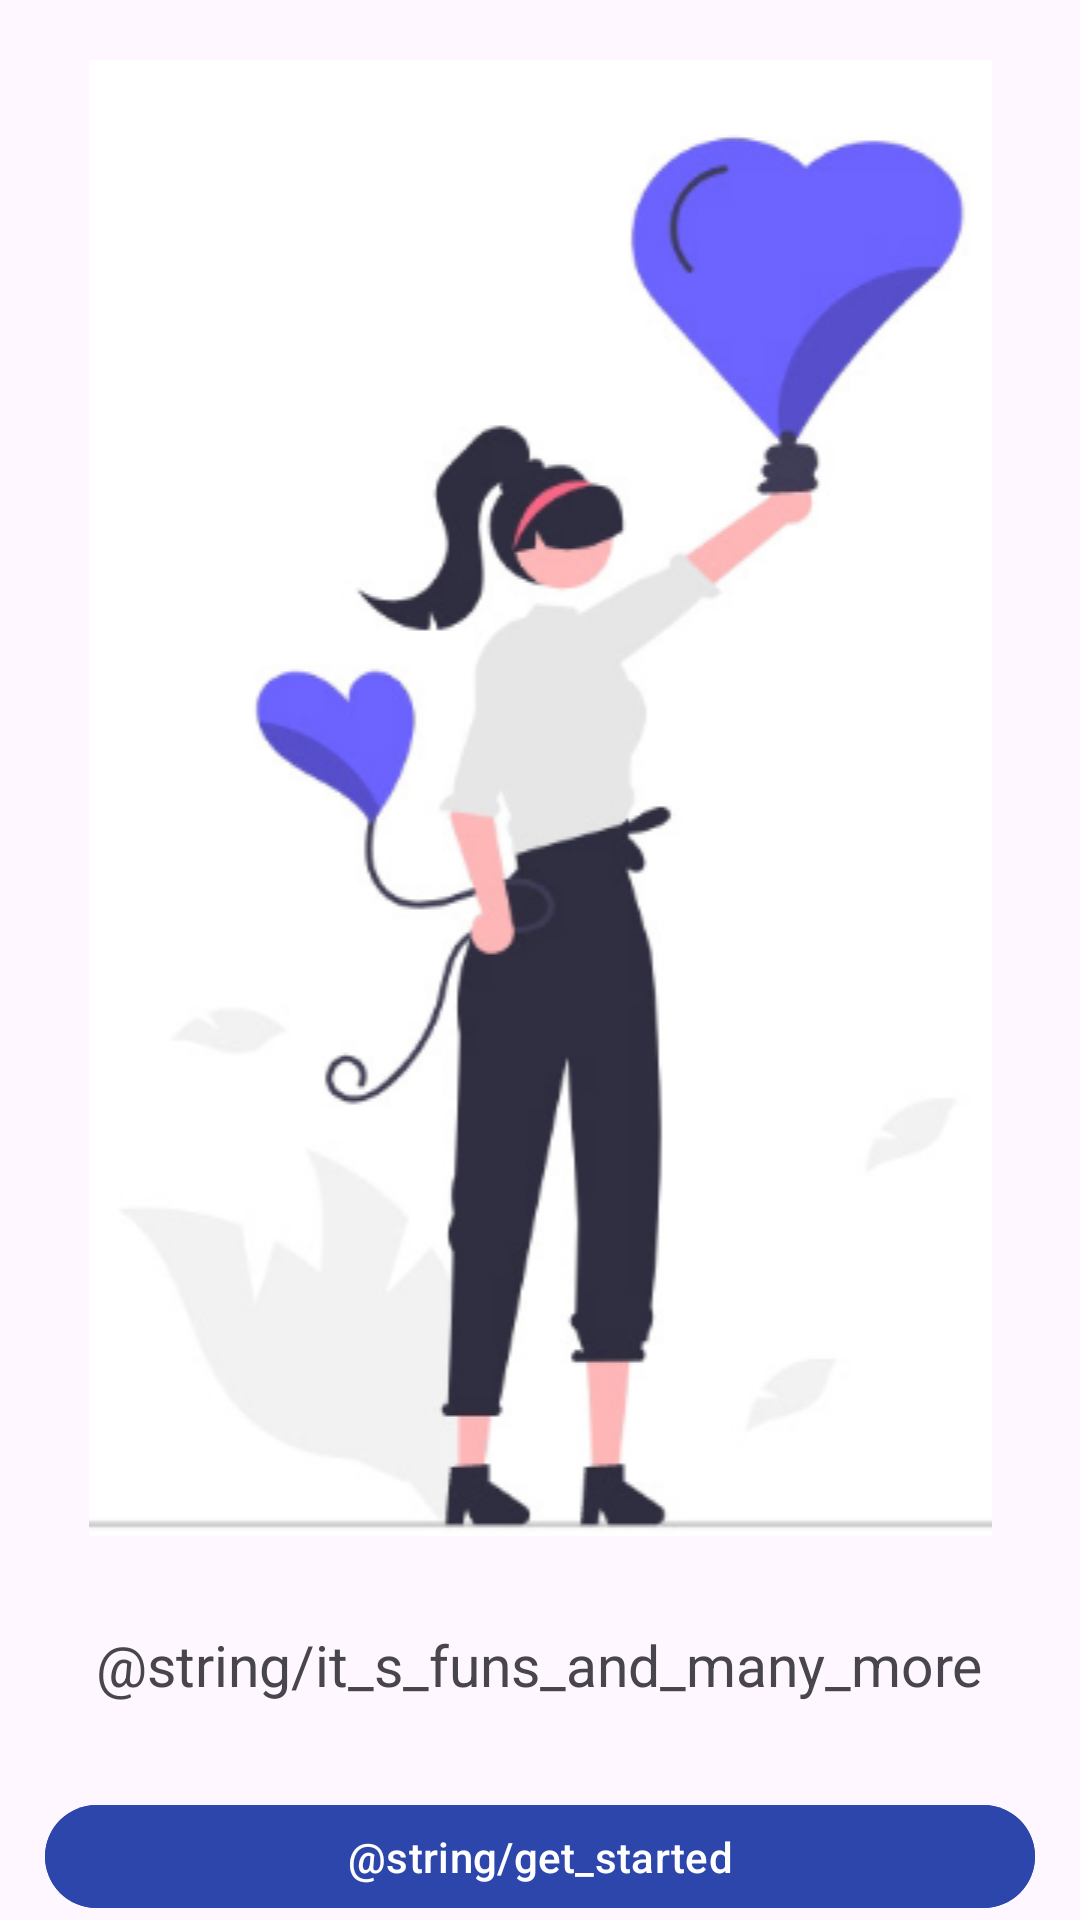

Android layout source for this screen:
<!-- AndroidManifest.xml: application theme Theme.Retrofit12 -->
<!-- res/layout/fragment_on_board_first.xml -->
<?xml version="1.0" encoding="utf-8"?>
<LinearLayout xmlns:android="http://schemas.android.com/apk/res/android"
    xmlns:tools="http://schemas.android.com/tools"
    android:layout_width="match_parent"
    android:layout_height="match_parent"
    xmlns:app="http://schemas.android.com/apk/res-auto"
    android:orientation="vertical"
    tools:context=".on_board.OnBoardFirstFragment">

    <ImageView
        android:layout_marginTop="20dp"
        android:layout_width="match_parent"
        android:layout_height="wrap_content"
        android:src="@drawable/on_board1"
        android:id="@+id/iv_on_board_picture"/>
    <TextView
        android:layout_marginVertical="30dp"
        android:layout_width="wrap_content"
        android:layout_height="wrap_content"
        android:layout_gravity="center"
        android:id="@+id/tv_first_page"
        android:textSize="19sp"
        android:text="@string/it_s_funs_and_many_more"
        />
    <com.google.android.material.button.MaterialButton
        android:layout_width="match_parent"
        android:layout_height="wrap_content"
        android:layout_marginHorizontal="15dp"
        android:text="@string/get_started"
        android:backgroundTint="@color/blue"
        android:id="@+id/btn_start"
        app:cornerRadius="20dp"/>

</LinearLayout>
<!-- resources referenced by this layout -->
<resources>
  <color name="blue">#2D46AC</color>
  <!-- drawable on_board1: png bitmap (drawable-v24, 55223 bytes) -->
  <style name="Theme.Retrofit12" parent="Theme.Material3.DayNight">
          
          <item name="colorPrimary">@color/purple_500</item>
          <item name="colorPrimaryVariant">@color/purple_700</item>
          <item name="colorOnPrimary">@color/white</item>
          
          <item name="colorSecondary">@color/teal_200</item>
          <item name="colorSecondaryVariant">@color/teal_700</item>
          <item name="colorOnSecondary">@color/black</item>
          
          <item name="android:statusBarColor">?attr/colorPrimaryVariant</item>
          
      </style>
  <color name="purple_500">#FF6200EE</color>
  <color name="purple_700">#FF3700B3</color>
  <color name="white">#FFFFFFFF</color>
  <color name="teal_200">#FF03DAC5</color>
  <color name="teal_700">#FF018786</color>
  <color name="black">#FF000000</color>
</resources>
